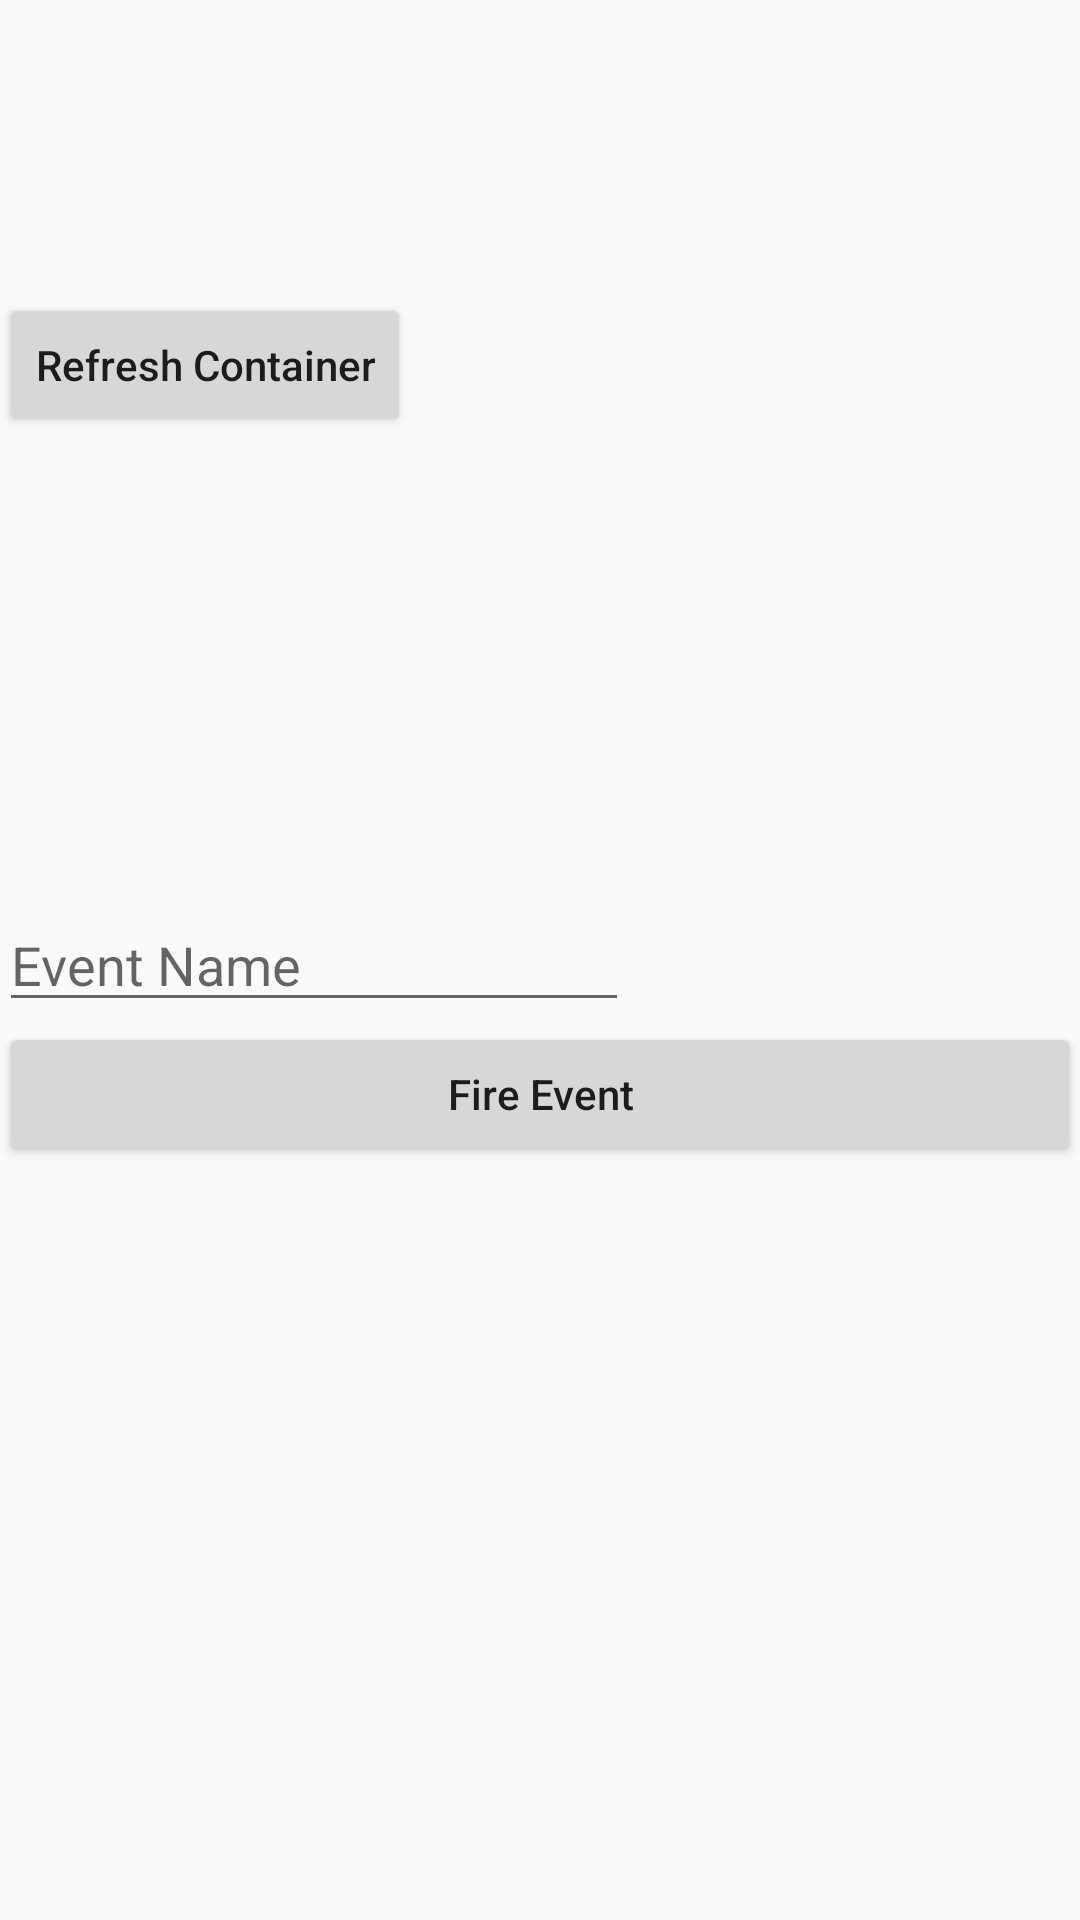

Reconstruct the res/layout file that produces this screen, plus the resources it refers to.
<!-- AndroidManifest.xml: application theme AppTheme -->
<!-- res/layout/activity_sample.xml -->
<?xml version="1.0" encoding="utf-8"?>
<RelativeLayout xmlns:android="http://schemas.android.com/apk/res/android"
    xmlns:tools="http://schemas.android.com/tools"
    android:id="@+id/activity_sample"
    android:layout_width="match_parent"
    android:layout_height="match_parent"
    android:paddingBottom="@dimen/activity_vertical_margin"
    android:paddingLeft="@dimen/activity_horizontal_margin"
    android:paddingRight="@dimen/activity_horizontal_margin"
    android:paddingTop="@dimen/activity_vertical_margin"
    tools:context="com.sunteng.tagmanager.sample.SampleActivity">

    <TextView
        android:layout_width="wrap_content"
        android:layout_height="wrap_content"
        android:layout_alignParentLeft="true"
        android:layout_alignParentStart="true"
        android:layout_alignParentTop="true"
        android:id="@+id/tv_container_info"
        tools:text="container info "
        android:textSize="16sp"
        android:lines="5"
        android:layout_alignParentRight="true"
        android:layout_alignParentEnd="true" />

    <Button
        android:text="Refresh Container"
        android:layout_width="wrap_content"
        android:layout_height="wrap_content"
        android:layout_below="@+id/tv_container_info"
        android:layout_alignParentLeft="true"
        android:layout_alignParentStart="true"
        android:textAllCaps="false"
        android:id="@+id/bt_refresh" />

    <Button
        android:text="Fire Event"
        android:layout_width="wrap_content"
        android:layout_height="wrap_content"
        android:textAllCaps="false"
        android:id="@+id/bt_fire_event"
        android:layout_below="@+id/et_event_name"
        android:layout_alignParentLeft="true"
        android:layout_alignParentStart="true"
        android:layout_alignParentRight="true"
        android:layout_alignParentEnd="true" />

    <EditText
        android:layout_width="wrap_content"
        android:layout_height="wrap_content"
        android:inputType="textPersonName"
        android:ems="10"
        android:hint="Event Name"
        android:id="@+id/et_event_name"
        android:layout_centerVertical="true"
        android:layout_alignParentLeft="true"
        android:layout_alignParentStart="true" />
</RelativeLayout>
<!-- resources referenced by this layout -->
<resources>
  <style name="AppTheme" parent="Theme.AppCompat.Light.DarkActionBar">
          
          <item name="colorPrimary">@color/colorPrimary</item>
          <item name="colorPrimaryDark">@color/colorPrimaryDark</item>
          <item name="colorAccent">@color/colorAccent</item>
      </style>
  <!-- not gathered from this repository: default colours our renderer supplied (Android Studio template values) -->
  <color name="colorPrimary">#FF6200EE</color>
  <color name="colorPrimaryDark">#FF3700B3</color>
  <color name="colorAccent">#FF03DAC5</color>
</resources>
